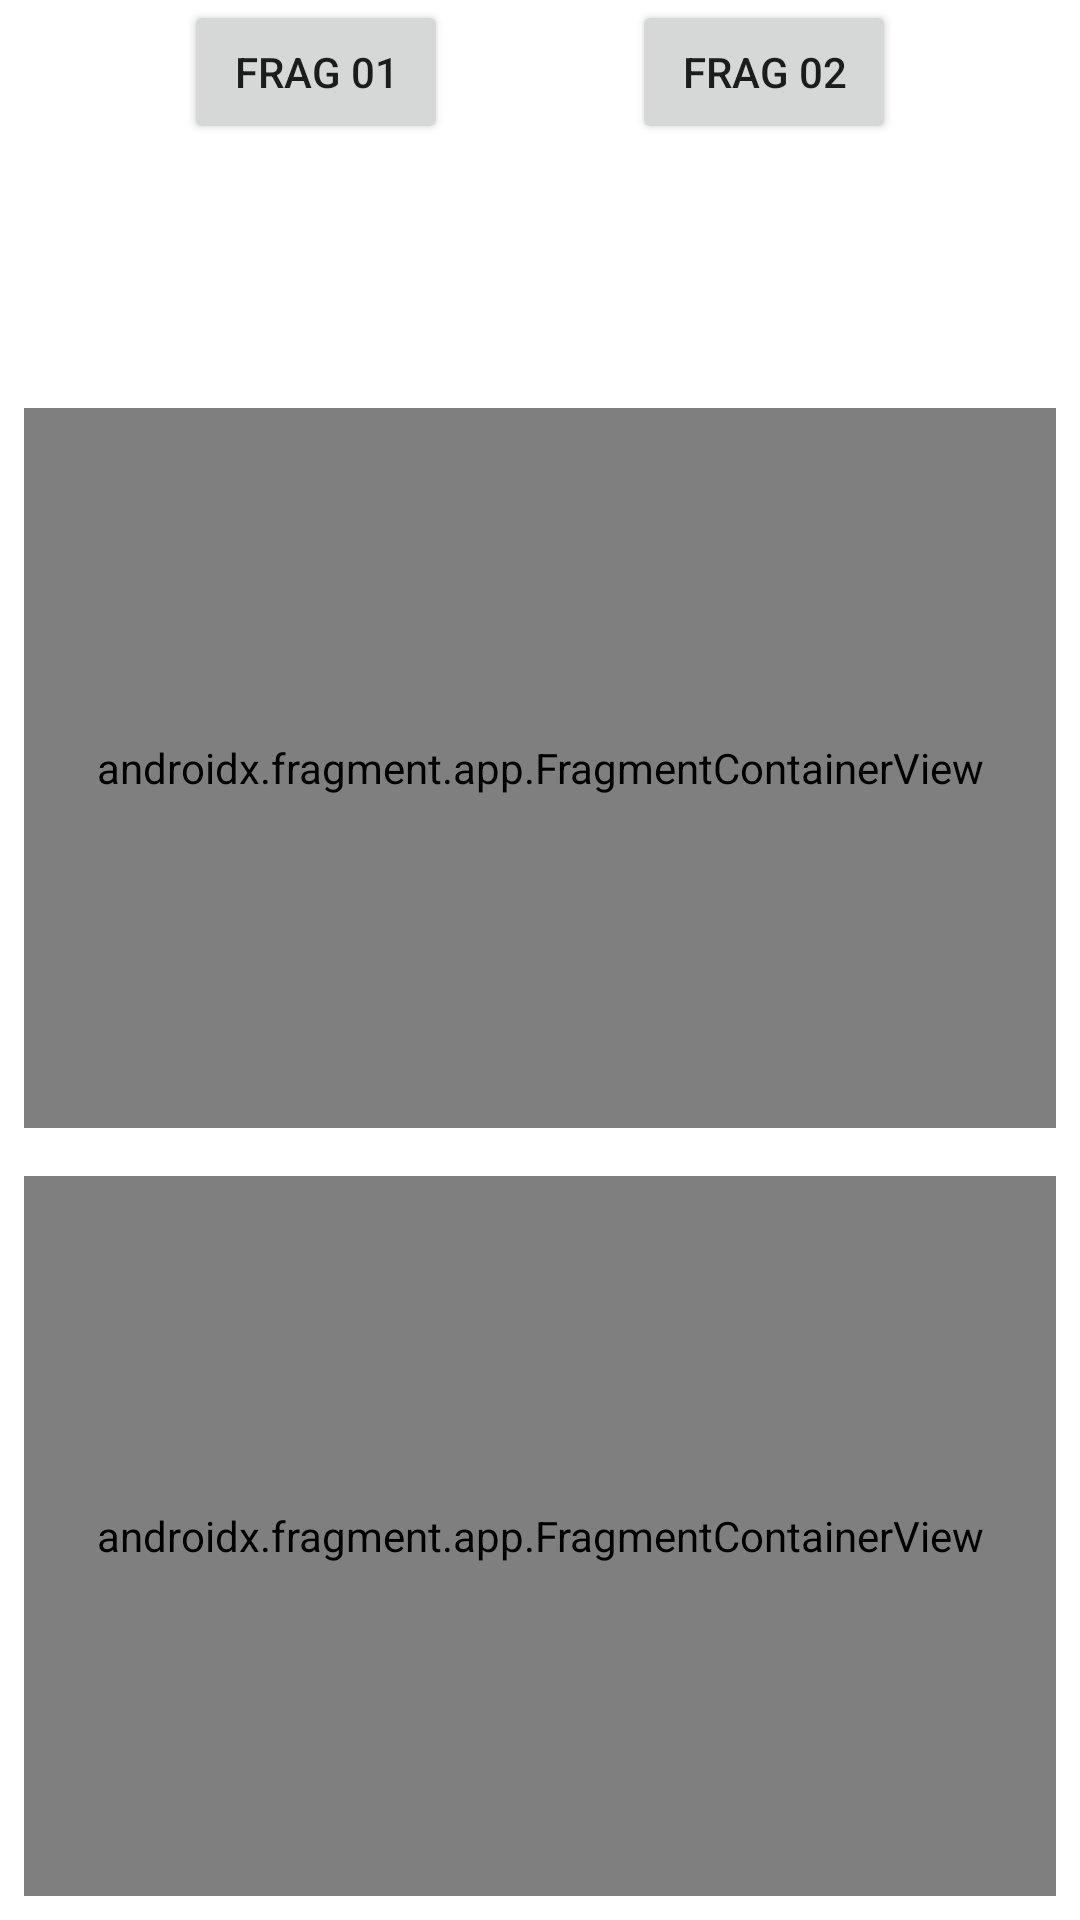

The Android layout XML behind this screen, and the referenced resources:
<!-- AndroidManifest.xml: application theme Theme.Etapa07_FDA -->
<!-- res/layout/activity_main.xml -->
<?xml version="1.0" encoding="utf-8"?>
<androidx.constraintlayout.widget.ConstraintLayout xmlns:android="http://schemas.android.com/apk/res/android"
    xmlns:app="http://schemas.android.com/apk/res-auto"
    xmlns:tools="http://schemas.android.com/tools"
    android:layout_width="match_parent"
    android:layout_height="match_parent"
    tools:context=".MainActivity">

    <androidx.constraintlayout.widget.Guideline
        android:id="@+id/guideline2"
        android:layout_width="wrap_content"
        android:layout_height="wrap_content"
        android:orientation="horizontal"
        app:layout_constraintGuide_percent="0.2" />

    <androidx.constraintlayout.widget.Guideline
        android:id="@+id/guideline3"
        android:layout_width="wrap_content"
        android:layout_height="wrap_content"
        android:orientation="horizontal"
        app:layout_constraintGuide_percent="0.6" />

    <Button
        android:id="@+id/btn_soma_frag1"
        android:layout_width="wrap_content"
        android:layout_height="wrap_content"
        android:text="Frag 01"
        app:layout_constraintEnd_toStartOf="@+id/btn_soma_frag2"
        app:layout_constraintHorizontal_bias="0.5"
        app:layout_constraintStart_toStartOf="parent"
        app:layout_constraintTop_toTopOf="parent" />

    <Button
        android:id="@+id/btn_soma_frag2"
        android:layout_width="wrap_content"
        android:layout_height="wrap_content"
        android:text="Frag 02"
        app:layout_constraintEnd_toEndOf="parent"
        app:layout_constraintHorizontal_bias="0.5"
        app:layout_constraintStart_toEndOf="@+id/btn_soma_frag1"
        app:layout_constraintTop_toTopOf="parent" />

    <androidx.fragment.app.FragmentContainerView
        android:id="@+id/fragmentContainerView"
        android:name="br.edu.infnet.etapa07_fda.Frag01Fragment"
        android:layout_width="0dp"
        android:layout_height="0dp"
        android:layout_margin="8dp"
        app:layout_constraintBottom_toTopOf="@+id/guideline3"
        app:layout_constraintEnd_toEndOf="parent"
        app:layout_constraintHorizontal_bias="0.5"
        app:layout_constraintStart_toStartOf="parent"
        app:layout_constraintTop_toTopOf="@+id/guideline2" />

    <androidx.fragment.app.FragmentContainerView
        android:id="@+id/fragmentContainerView2"
        android:name="br.edu.infnet.etapa07_fda.Frag02Fragment"
        android:layout_width="0dp"
        android:layout_height="0dp"
        android:layout_margin="8dp"
        app:layout_constraintBottom_toBottomOf="parent"
        app:layout_constraintEnd_toEndOf="parent"
        app:layout_constraintStart_toStartOf="parent"
        app:layout_constraintTop_toTopOf="@+id/guideline3" />

</androidx.constraintlayout.widget.ConstraintLayout>
<!-- resources referenced by this layout -->
<resources>
  <style name="Theme.Etapa07_FDA" parent="Theme.MaterialComponents.DayNight.DarkActionBar">
          
          <item name="colorPrimary">@color/purple_500</item>
          <item name="colorPrimaryVariant">@color/purple_700</item>
          <item name="colorOnPrimary">@color/white</item>
          
          <item name="colorSecondary">@color/teal_200</item>
          <item name="colorSecondaryVariant">@color/teal_700</item>
          <item name="colorOnSecondary">@color/black</item>
          
          <item name="android:statusBarColor" tools:targetApi="l">?attr/colorPrimaryVariant</item>
          
      </style>
  <!-- not gathered from this repository: default colours our renderer supplied (Android Studio template values) -->
  <color name="purple_500">#FF6200EE</color>
  <color name="purple_700">#FF3700B3</color>
  <color name="teal_200">#FF03DAC5</color>
  <color name="teal_700">#FF018786</color>
  <color name="black">#FF000000</color>
  <color name="white">#FFFFFFFF</color>
</resources>
